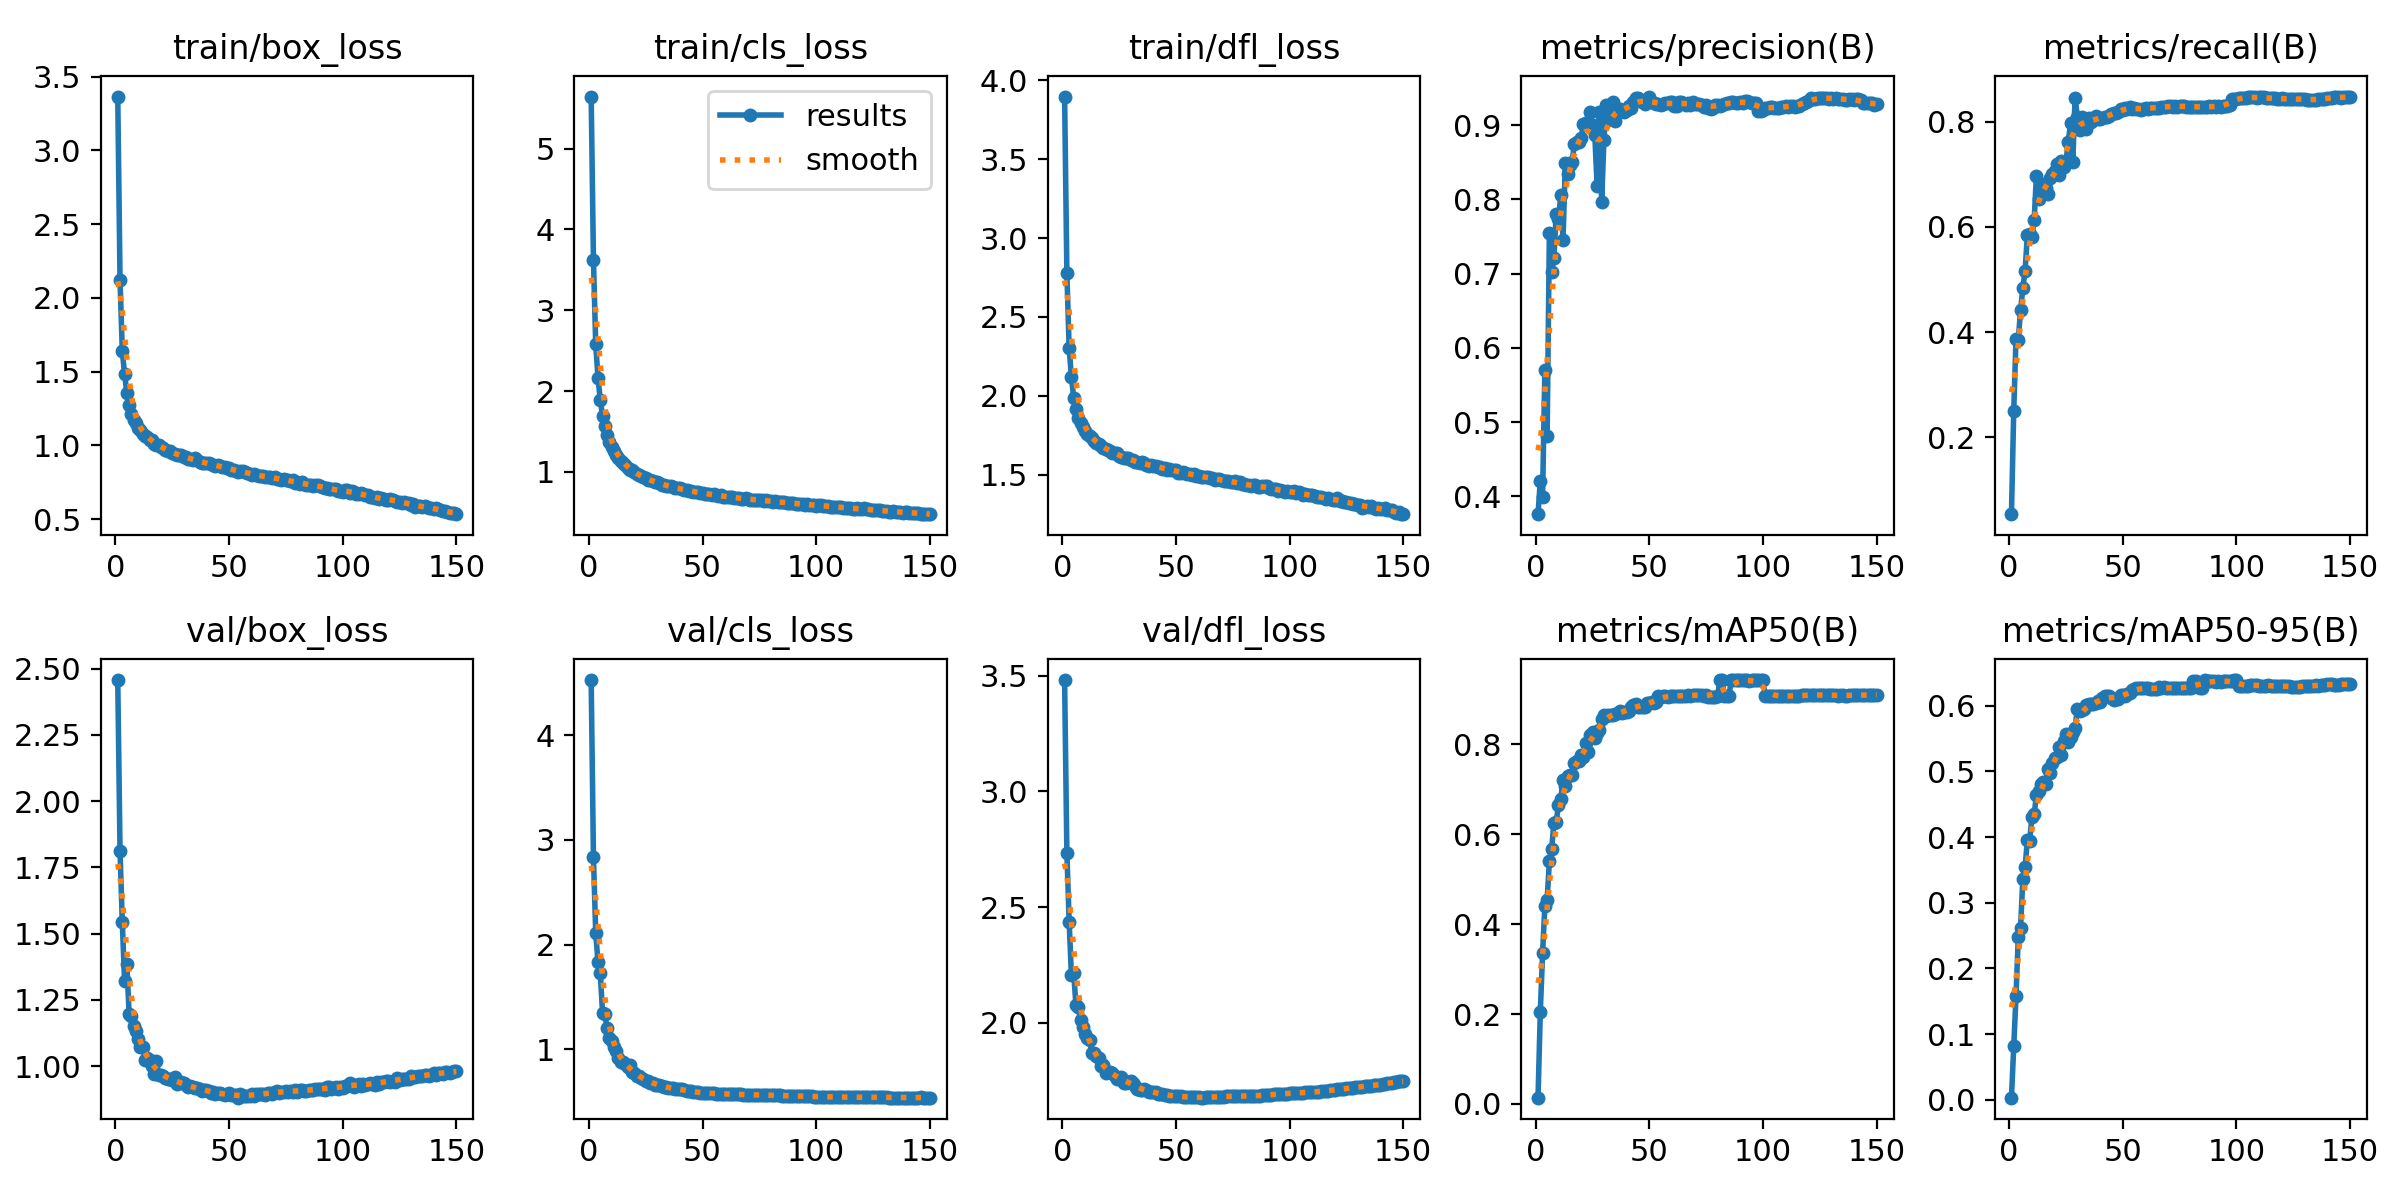

The data file committed next to this chart (first rows):
epoch, train/box_loss, train/cls_loss, train/dfl_loss, metrics/precision(B), metrics/recall(B), metrics/mAP50(B), metrics/mAP50-95(B), val/box_loss, val/cls_loss, val/dfl_loss, lr/pg0, lr/pg1, lr/pg2
1, 3.365, 5.644, 3.896, 0.3762, 0.05347, 0.01387, 0.00322, 2.457, 4.526, 3.482, 0.003331, 0.003331, 0.003331
2, 2.123, 3.626, 2.779, 0.4205, 0.249, 0.2038, 0.08209, 1.812, 2.835, 2.735, 0.006627, 0.006627, 0.006627
3, 1.638, 2.578, 2.302, 0.3998, 0.387, 0.3347, 0.1575, 1.543, 2.114, 2.438, 0.009887, 0.009887, 0.009887
4, 1.483, 2.164, 2.121, 0.5702, 0.3844, 0.4404, 0.2473, 1.322, 1.83, 2.205, 0.009835, 0.009835, 0.009835
5, 1.356, 1.896, 1.989, 0.4812, 0.4414, 0.4543, 0.2609, 1.387, 1.727, 2.217, 0.009835, 0.009835, 0.009835
6, 1.272, 1.689, 1.915, 0.755, 0.483, 0.5395, 0.3358, 1.196, 1.35, 2.075, 0.00978, 0.00978, 0.00978
7, 1.211, 1.566, 1.857, 0.7021, 0.5165, 0.5681, 0.3538, 1.19, 1.334, 2.068, 0.009725, 0.009725, 0.009725
8, 1.175, 1.462, 1.829, 0.7217, 0.5844, 0.6255, 0.3953, 1.15, 1.203, 2.011, 0.00967, 0.00967, 0.00967
9, 1.152, 1.377, 1.806, 0.7804, 0.5871, 0.6282, 0.3938, 1.132, 1.111, 1.983, 0.009615, 0.009615, 0.009615
10, 1.117, 1.306, 1.775, 0.7731, 0.5814, 0.6641, 0.4302, 1.101, 1.074, 1.951, 0.00956, 0.00956, 0.00956
11, 1.105, 1.264, 1.762, 0.8054, 0.6136, 0.678, 0.4346, 1.073, 1.026, 1.933, 0.009505, 0.009505, 0.009505
12, 1.079, 1.215, 1.744, 0.7452, 0.6972, 0.7196, 0.4643, 1.074, 0.9848, 1.926, 0.00945, 0.00945, 0.00945
13, 1.065, 1.171, 1.732, 0.8485, 0.6523, 0.7081, 0.4702, 1.025, 0.9147, 1.869, 0.009395, 0.009395, 0.009395
14, 1.053, 1.138, 1.716, 0.8342, 0.6823, 0.7302, 0.4804, 1.03, 0.8766, 1.869, 0.00934, 0.00934, 0.00934
15, 1.038, 1.109, 1.704, 0.8467, 0.6723, 0.7314, 0.4834, 1.023, 0.8744, 1.858, 0.009285, 0.009285, 0.009285
16, 1.039, 1.085, 1.697, 0.8507, 0.6744, 0.731, 0.481, 0.9997, 0.8556, 1.847, 0.00923, 0.00923, 0.00923
17, 1.01, 1.055, 1.682, 0.8745, 0.662, 0.758, 0.5035, 0.9686, 0.8274, 1.812, 0.009175, 0.009175, 0.009175
18, 1.001, 1.026, 1.67, 0.8766, 0.6924, 0.7618, 0.4981, 1.019, 0.8529, 1.818, 0.00912, 0.00912, 0.00912
19, 1, 1.024, 1.664, 0.8776, 0.7009, 0.7621, 0.5127, 0.9677, 0.783, 1.784, 0.009065, 0.009065, 0.009065
20, 0.9906, 0.9987, 1.658, 0.8831, 0.707, 0.7759, 0.5197, 0.9649, 0.7711, 1.789, 0.00901, 0.00901, 0.00901
21, 0.9848, 0.971, 1.653, 0.9013, 0.7199, 0.7724, 0.5212, 0.9624, 0.7407, 1.785, 0.008955, 0.008955, 0.008955
22, 0.9706, 0.9596, 1.641, 0.9026, 0.6982, 0.8035, 0.5365, 0.9546, 0.7409, 1.785, 0.0089, 0.0089, 0.0089
23, 0.962, 0.952, 1.637, 0.9045, 0.7256, 0.7835, 0.5243, 0.9505, 0.7289, 1.77, 0.008845, 0.008845, 0.008845
24, 0.9629, 0.9381, 1.636, 0.9181, 0.7137, 0.8212, 0.5464, 0.9513, 0.7187, 1.759, 0.00879, 0.00879, 0.00879
25, 0.9473, 0.9211, 1.62, 0.9002, 0.7249, 0.8266, 0.5568, 0.9475, 0.6998, 1.759, 0.008735, 0.008735, 0.008735
26, 0.9423, 0.9021, 1.615, 0.8862, 0.7613, 0.813, 0.5442, 0.9578, 0.6988, 1.768, 0.00868, 0.00868, 0.00868
27, 0.9361, 0.8999, 1.609, 0.8174, 0.7977, 0.826, 0.5527, 0.9337, 0.6821, 1.74, 0.008625, 0.008625, 0.008625
28, 0.934, 0.8832, 1.609, 0.9173, 0.7244, 0.832, 0.5601, 0.9352, 0.6799, 1.742, 0.00857, 0.00857, 0.00857
29, 0.9344, 0.8729, 1.606, 0.797, 0.8459, 0.8565, 0.5666, 0.9389, 0.6628, 1.746, 0.008515, 0.008515, 0.008515
30, 0.9192, 0.8765, 1.597, 0.88, 0.8091, 0.8655, 0.595, 0.9355, 0.6613, 1.749, 0.00846, 0.00846, 0.00846
31, 0.9198, 0.8601, 1.593, 0.9267, 0.785, 0.8621, 0.5925, 0.93, 0.6576, 1.739, 0.008405, 0.008405, 0.008405
32, 0.9095, 0.8441, 1.58, 0.9069, 0.8091, 0.8646, 0.5928, 0.9202, 0.6469, 1.727, 0.00835, 0.00835, 0.00835
33, 0.9063, 0.8439, 1.581, 0.9197, 0.7917, 0.8644, 0.5953, 0.924, 0.6428, 1.712, 0.008295, 0.008295, 0.008295
34, 0.9024, 0.8268, 1.573, 0.9315, 0.7853, 0.8655, 0.6007, 0.9225, 0.64, 1.712, 0.00824, 0.00824, 0.00824
35, 0.9115, 0.8302, 1.579, 0.9058, 0.8065, 0.8674, 0.6019, 0.9171, 0.6301, 1.708, 0.008185, 0.008185, 0.008185
36, 0.9026, 0.8235, 1.577, 0.9223, 0.7994, 0.8706, 0.6025, 0.9185, 0.6269, 1.715, 0.00813, 0.00813, 0.00813
37, 0.8848, 0.8087, 1.562, 0.9211, 0.8064, 0.8733, 0.6022, 0.914, 0.6272, 1.709, 0.008075, 0.008075, 0.008075
38, 0.879, 0.799, 1.555, 0.9194, 0.8108, 0.8695, 0.6036, 0.9061, 0.6229, 1.7, 0.00802, 0.00802, 0.00802
39, 0.8813, 0.7986, 1.56, 0.9183, 0.8051, 0.872, 0.6063, 0.9102, 0.6178, 1.7, 0.007965, 0.007965, 0.007965
40, 0.8806, 0.7963, 1.557, 0.921, 0.8055, 0.871, 0.6059, 0.9113, 0.6189, 1.702, 0.00791, 0.00791, 0.00791
41, 0.8805, 0.7907, 1.558, 0.9252, 0.8076, 0.874, 0.6119, 0.9062, 0.6191, 1.702, 0.007855, 0.007855, 0.007855
42, 0.87, 0.7791, 1.552, 0.9232, 0.8097, 0.8832, 0.6145, 0.9, 0.6118, 1.693, 0.0078, 0.0078, 0.0078
43, 0.8677, 0.7735, 1.55, 0.9309, 0.8082, 0.8884, 0.6154, 0.9032, 0.6042, 1.69, 0.007745, 0.007745, 0.007745
44, 0.86, 0.7647, 1.535, 0.9365, 0.8108, 0.8894, 0.6146, 0.8939, 0.6016, 1.69, 0.00769, 0.00769, 0.00769
45, 0.8634, 0.7667, 1.542, 0.9362, 0.8154, 0.8825, 0.6121, 0.898, 0.5985, 1.689, 0.007635, 0.007635, 0.007635
46, 0.8571, 0.7577, 1.532, 0.9322, 0.8162, 0.8833, 0.6085, 0.8976, 0.5963, 1.688, 0.00758, 0.00758, 0.00758
47, 0.8544, 0.7529, 1.535, 0.9315, 0.8168, 0.8838, 0.6101, 0.8945, 0.5936, 1.685, 0.007525, 0.007525, 0.007525
48, 0.8508, 0.7499, 1.531, 0.929, 0.8195, 0.8827, 0.6106, 0.8926, 0.5877, 1.685, 0.00747, 0.00747, 0.00747
49, 0.8463, 0.7351, 1.528, 0.9322, 0.8249, 0.8925, 0.6154, 0.8938, 0.5844, 1.683, 0.007415, 0.007415, 0.007415
50, 0.846, 0.7381, 1.529, 0.9385, 0.8216, 0.8925, 0.6155, 0.8967, 0.5817, 1.684, 0.00736, 0.00736, 0.00736
51, 0.832, 0.7281, 1.514, 0.9314, 0.8257, 0.8931, 0.6146, 0.8923, 0.5793, 1.684, 0.007305, 0.007305, 0.007305
52, 0.8335, 0.729, 1.514, 0.9295, 0.8252, 0.8928, 0.6185, 0.8897, 0.5799, 1.682, 0.00725, 0.00725, 0.00725
53, 0.8289, 0.73, 1.517, 0.929, 0.8282, 0.8943, 0.6188, 0.8905, 0.579, 1.679, 0.007195, 0.007195, 0.007195
54, 0.8207, 0.7184, 1.512, 0.9283, 0.825, 0.9068, 0.6232, 0.8809, 0.5781, 1.679, 0.00714, 0.00714, 0.00714
55, 0.8243, 0.7227, 1.506, 0.9271, 0.8262, 0.9059, 0.625, 0.8936, 0.5778, 1.678, 0.007085, 0.007085, 0.007085
56, 0.8233, 0.717, 1.508, 0.9278, 0.8251, 0.9065, 0.6263, 0.8867, 0.577, 1.679, 0.00703, 0.00703, 0.00703
57, 0.8169, 0.7083, 1.501, 0.9304, 0.8243, 0.9069, 0.6265, 0.8889, 0.5762, 1.679, 0.006975, 0.006975, 0.006975
58, 0.8147, 0.7108, 1.507, 0.9304, 0.8223, 0.9063, 0.6261, 0.8858, 0.5758, 1.679, 0.00692, 0.00692, 0.00692
59, 0.8049, 0.6962, 1.493, 0.9306, 0.8239, 0.9069, 0.6272, 0.8883, 0.5745, 1.679, 0.006865, 0.006865, 0.006865
60, 0.802, 0.695, 1.49, 0.9305, 0.8257, 0.9079, 0.6274, 0.8936, 0.5737, 1.677, 0.00681, 0.00681, 0.00681
... 90 more rows
